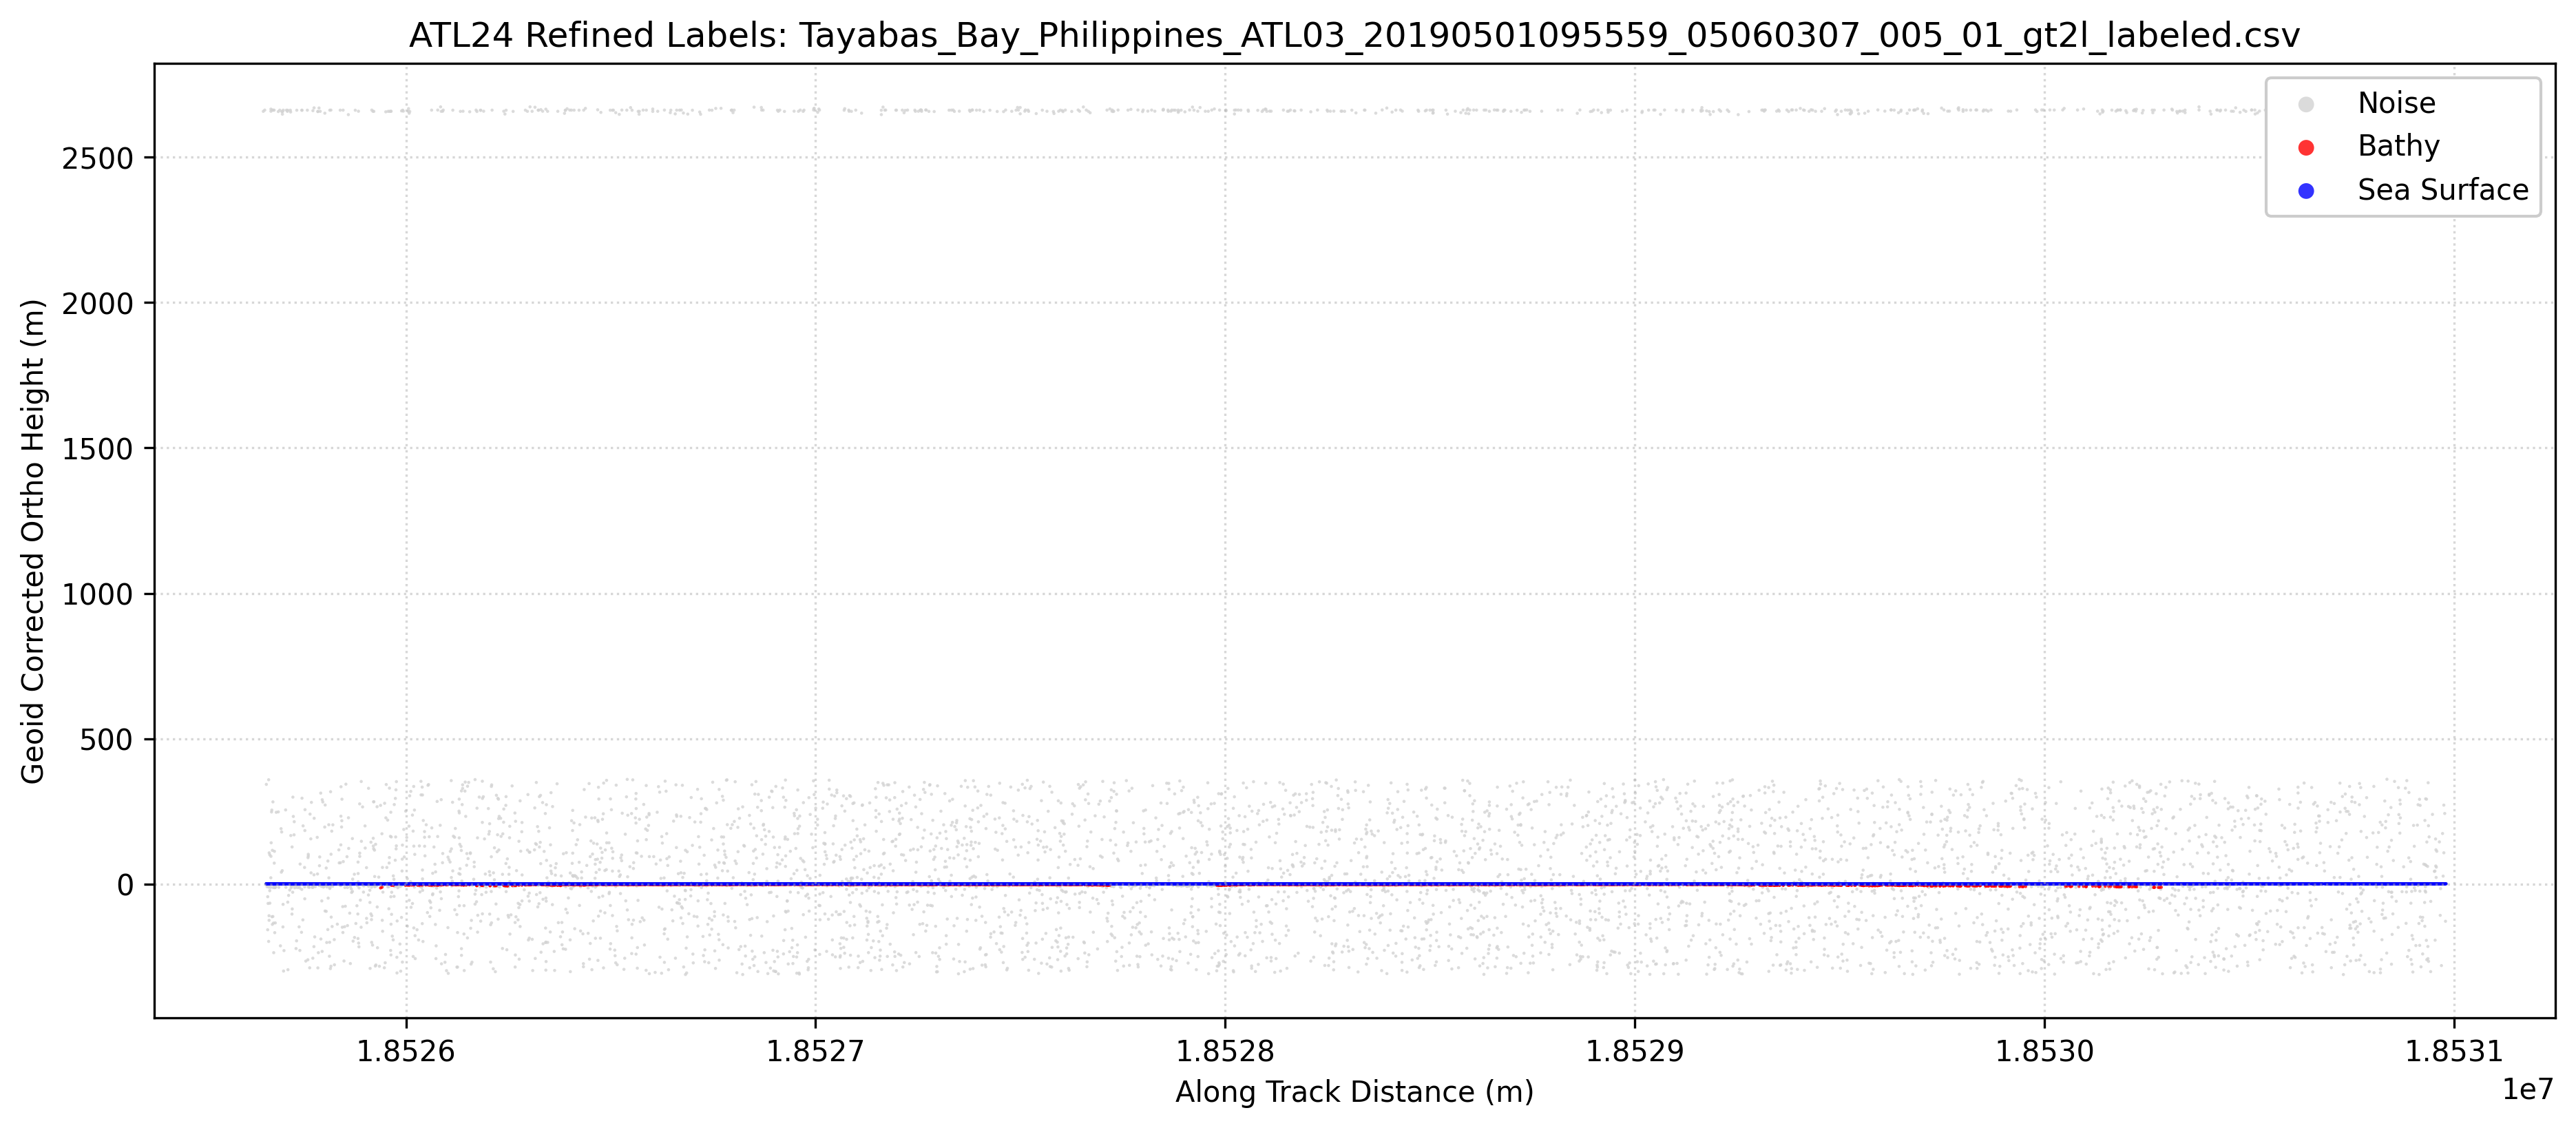

Values plotted in this chart, from the file beside it:
Ph_Index1, Ph_Index2, GPS_Seconds, Latitude, Longitude, Along_Track_Dist, WGS84_Ellipsoid_Height, labels, Geoid_Corrected_Ortho_Height
2191190, 2191190, 1240739982, 13.91, 121.7, 18525658, 48.86, 0, 0.9761
2191191, 2191191, 1240739982, 13.91, 121.7, 18525659, 48.53, 1, 0.6485
2191192, 2191192, 1240739982, 13.91, 121.7, 18525660, 48.72, 1, 0.8445
2191193, 2191193, 1240739982, 13.91, 121.7, 18525660, 48.57, 1, 0.6945
2191194, 2191194, 1240739982, 13.91, 121.7, 18525660, 48.64, 1, 0.7647
2191195, 2191195, 1240739982, 13.91, 121.7, 18525660, 48.58, 1, 0.7034
2191196, 2191196, 1240739982, 13.91, 121.7, 18525659, 390.6, 0, 342.7
2191197, 2191197, 1240739982, 13.91, 121.7, 18525661, 38.62, 0, -9.258
2191198, 2191198, 1240739982, 13.91, 121.7, 18525661, 48.49, 1, 0.6098
2191199, 2191199, 1240739982, 13.91, 121.7, 18525662, 48.7, 1, 0.8225
2191200, 2191200, 1240739982, 13.91, 121.7, 18525662, 48.7, 1, 0.8188
2191201, 2191201, 1240739982, 13.91, 121.7, 18525662, -109.6, 0, -157.5
2191202, 2191202, 1240739982, 13.91, 121.7, 18525663, 4.049, 0, -43.83
2191203, 2191203, 1240739982, 13.91, 121.7, 18525663, -19.06, 0, -66.94
2191204, 2191204, 1240739982, 13.9, 121.7, 18525664, 48.72, 1, 0.8426
2191205, 2191205, 1240739982, 13.9, 121.7, 18525664, 48.7, 1, 0.8152
2191206, 2191206, 1240739982, 13.9, 121.7, 18525665, -149.6, 0, -197.5
2191207, 2191207, 1240739982, 13.9, 121.7, 18525665, 48.65, 1, 0.768
2191208, 2191208, 1240739982, 13.9, 121.7, 18525665, 36.94, 0, -10.94
2191209, 2191209, 1240739982, 13.9, 121.7, 18525666, -61.27, 0, -109.2
2191210, 2191210, 1240739982, 13.9, 121.7, 18525666, -77.07, 0, -125
2191211, 2191211, 1240739982, 13.91, 121.7, 18525652, 2706, 0, 2658
2191212, 2191212, 1240739982, 13.9, 121.7, 18525665, 406.5, 0, 358.6
2191213, 2191213, 1240739982, 13.9, 121.7, 18525666, 155, 0, 107.1
2191214, 2191214, 1240739982, 13.9, 121.7, 18525667, 48.54, 1, 0.655
2191215, 2191215, 1240739982, 13.9, 121.7, 18525667, 48.56, 1, 0.6838
2191216, 2191216, 1240739982, 13.9, 121.7, 18525667, 48.48, 1, 0.6046
2191217, 2191217, 1240739982, 13.9, 121.7, 18525667, 48.26, 1, 0.3793
2191218, 2191218, 1240739982, 13.9, 121.7, 18525668, 24.81, 0, -23.07
2191219, 2191219, 1240739982, 13.9, 121.7, 18525668, -18.11, 0, -65.99
2191220, 2191220, 1240739982, 13.9, 121.7, 18525668, 148.2, 0, 100.3
2191221, 2191221, 1240739982, 13.91, 121.7, 18525655, 2710, 0, 2662
2191222, 2191222, 1240739982, 13.9, 121.7, 18525670, 36.39, 0, -11.48
2191223, 2191223, 1240739982, 13.9, 121.7, 18525670, 69.28, 0, 21.4
2191224, 2191224, 1240739982, 13.9, 121.7, 18525670, 48.77, 1, 0.894
2191225, 2191225, 1240739982, 13.9, 121.7, 18525670, 48.74, 1, 0.8627
2191226, 2191226, 1240739982, 13.9, 121.7, 18525670, 48.52, 1, 0.639
2191227, 2191227, 1240739982, 13.9, 121.7, 18525670, 48.69, 1, 0.8135
2191228, 2191228, 1240739982, 13.9, 121.7, 18525671, 143, 0, 95.07
2191229, 2191229, 1240739982, 13.9, 121.7, 18525671, 189.6, 0, 141.7
2191230, 2191230, 1240739982, 13.9, 121.7, 18525672, 48.7, 1, 0.8173
2191231, 2191231, 1240739982, 13.9, 121.7, 18525672, 48.8, 1, 0.9182
2191232, 2191232, 1240739982, 13.9, 121.7, 18525672, 48.7, 1, 0.822
2191233, 2191233, 1240739982, 13.9, 121.7, 18525673, -64.77, 0, -112.7
2191234, 2191234, 1240739982, 13.9, 121.7, 18525672, 295.6, 0, 247.7
2191235, 2191235, 1240739982, 13.9, 121.7, 18525673, 48.72, 1, 0.8355
2191236, 2191236, 1240739982, 13.9, 121.7, 18525673, 48.63, 1, 0.7503
2191237, 2191237, 1240739982, 13.9, 121.7, 18525673, 48.25, 1, 0.3731
2191238, 2191238, 1240739982, 13.9, 121.7, 18525674, -91.09, 0, -139
2191239, 2191239, 1240739982, 13.9, 121.7, 18525673, 302.1, 0, 254.3
2191240, 2191240, 1240739982, 13.9, 121.7, 18525674, 48.46, 1, 0.5804
2191241, 2191241, 1240739982, 13.9, 121.7, 18525674, 163.6, 0, 115.8
2191242, 2191242, 1240739982, 13.9, 121.7, 18525675, 48.68, 1, 0.8035
2191243, 2191243, 1240739982, 13.9, 121.7, 18525675, 48.64, 1, 0.7595
2191244, 2191244, 1240739982, 13.9, 121.7, 18525675, -63.98, 0, -111.9
2191245, 2191245, 1240739982, 13.9, 121.7, 18525675, 48.57, 1, 0.689
2191246, 2191246, 1240739982, 13.9, 121.7, 18525675, 48.74, 1, 0.8582
2191247, 2191247, 1240739982, 13.9, 121.7, 18525676, 48.62, 1, 0.7447
2191248, 2191248, 1240739982, 13.9, 121.7, 18525676, 35.77, 0, -12.11
2191249, 2191249, 1240739982, 13.9, 121.7, 18525676, 48.64, 1, 0.7642
... 19,963 more rows
